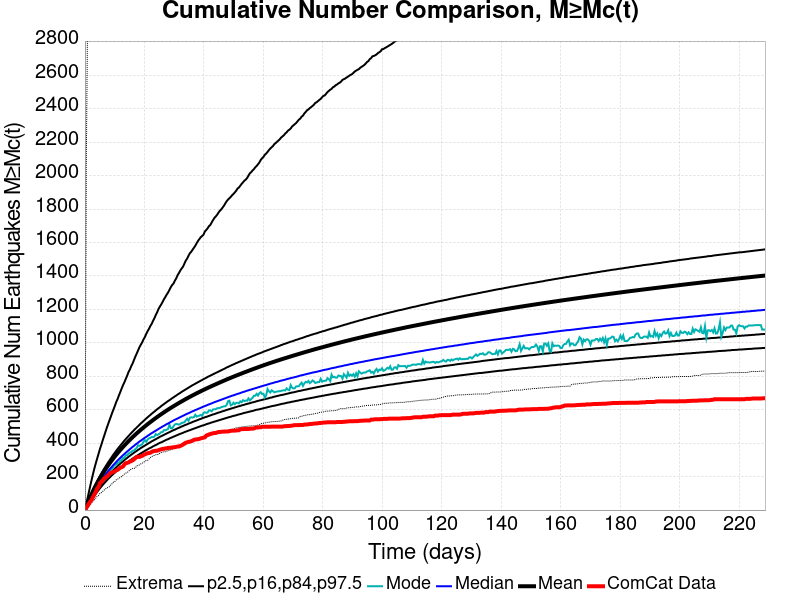

Source data for this figure (header and first rows):
Time (days), ComCat Data, Simulation Mean, Simulation Median, Simulation Mode, Simulation Minimum, Simulation Maximum, 2.5 %-ile, 16 %-ile, 84 %-ile, 97.5 %-ile
0.0, 0.0, 0.0, 0.0, 0.0, 0.0, 0.0, 0.0, 0.0, 0.0, 0.0
0.4582, 13.0, 20.65, 18.0, 17.0, 2.0, 2062, 10.0, 14.0, 24.0, 37.0
0.9165, 26.0, 41.02, 36.0, 34.0, 12.0, 3013, 23.0, 29.0, 46.0, 74.0
1.375, 40.0, 60.59, 54.0, 51.0, 21.0, 5428, 37.0, 44.0, 66.0, 111.0
1.833, 51.0, 79.17, 70.0, 67.0, 33.0, 6201, 50.0, 59.0, 86.0, 148.0
2.291, 63.0, 97.15, 85.0, 83.0, 44.0, 6644, 63.0, 73.0, 104.0, 184.0
2.749, 80.0, 114.4, 100.0, 94.0, 56.0, 7105, 75.0, 86.0, 122.0, 218.0
3.208, 95.0, 131.1, 115.0, 111.0, 61.0, 7427, 87.0, 99.0, 139.0, 251.0
3.666, 110.0, 146.9, 129.0, 123.0, 72.0, 7676, 98.0, 112.0, 156.0, 281.0
4.124, 130.0, 162.1, 142.0, 135.0, 83.0, 7882, 109.0, 124.0, 172.0, 309.0
4.582, 139.0, 176.7, 155.0, 146.0, 88.0, 8050, 120.0, 135.0, 188.0, 337.0
5.041, 160.0, 190.8, 167.0, 162.0, 99.0, 8203, 130.0, 146.0, 203.0, 365.0
5.499, 169.0, 204.6, 179.0, 166.0, 104.0, 8327, 140.0, 157.0, 218.0, 390.0
5.957, 176.0, 217.9, 190.0, 186.0, 111.0, 8443, 150.0, 168.0, 232.0, 416.0
6.415, 188.0, 230.7, 201.0, 196.0, 119.0, 8562, 159.0, 178.0, 246.0, 441.0
6.873, 194.0, 243.2, 212.0, 204.0, 126.0, 8649, 168.0, 187.0, 259.0, 466.0
7.332, 199.0, 255.3, 223.0, 212.0, 133.0, 8761, 177.0, 197.0, 272.0, 491.0
7.79, 207.0, 267.1, 233.0, 222.0, 135.0, 8861, 186.0, 206.0, 285.0, 514.0
8.248, 217.0, 278.4, 243.0, 230.0, 140.0, 8952, 194.0, 215.0, 297.0, 537.0
8.706, 223.0, 289.4, 252.0, 242.0, 152.0, 9046, 202.0, 224.0, 309.0, 559.0
9.165, 225.0, 300.3, 261.0, 246.0, 158.0, 9140, 210.0, 232.0, 321.0, 582.0
9.623, 229.0, 310.9, 271.0, 262.0, 168.0, 9230, 217.0, 240.0, 333.0, 603.0
10.08, 232.0, 321.3, 279.0, 270.0, 171.0, 9299, 225.0, 248.0, 344.0, 624.0
10.54, 238.0, 331.4, 288.0, 273.0, 181.0, 9364, 232.0, 256.0, 355.0, 647.0
11, 241.0, 341.1, 297.0, 281.0, 185.0, 9438, 239.0, 264.0, 366.0, 665.0
11.46, 247.0, 350.7, 305.0, 285.0, 191.0, 9505, 246.0, 271.0, 376.0, 687.0
11.91, 254.0, 360.1, 313.0, 296.0, 195.0, 9555, 253.0, 278.0, 386.0, 707.0
12.37, 257.0, 369.3, 321.0, 302.0, 202.0, 9617, 260.0, 285.0, 396.0, 728.0
12.83, 261.0, 378.2, 328.0, 312.0, 208.0, 9679, 266.0, 292.0, 406.0, 748.0
13.29, 274.0, 386.9, 336.0, 312.0, 216.0, 9731, 272.0, 299.0, 416.0, 765.0
13.75, 280.0, 395.5, 343.0, 328.0, 221.0, 9776, 278.0, 306.0, 425.0, 785.0
14.21, 282.0, 403.9, 350.0, 329.0, 225.0, 9819, 284.0, 312.0, 434.0, 804.0
14.66, 285.0, 412.3, 357.0, 337.0, 231.0, 9859, 290.0, 319.0, 443.0, 826.0
15.12, 290.0, 420.4, 364.0, 344.0, 241.0, 9899, 296.0, 325.0, 452.0, 841.0
15.58, 293.0, 428.4, 371.0, 347.0, 244.0, 9933, 302.0, 331.0, 461.0, 861.0
16.04, 297.0, 436.2, 378.0, 355.0, 249.0, 9968, 308.0, 337.0, 469.0, 877.0
16.5, 303.0, 443.9, 384.0, 356.0, 249.0, 10006, 313.0, 343.0, 478.0, 898.0
16.95, 311.0, 451.5, 391.0, 365.0, 253.0, 10097, 319.0, 349.0, 486.0, 918.0
17.41, 317.0, 458.8, 397.0, 372.0, 264.0, 10168, 324.0, 354.0, 494.0, 936.0
17.87, 318.0, 466, 403.0, 387.0, 267.0, 10230, 329.0, 360.0, 502.0, 955.0
18.33, 318.0, 473.2, 410.0, 384.0, 270.0, 10269, 334.0, 365.0, 510.0, 974.0
18.79, 322.0, 480.2, 415.0, 389.0, 276.0, 10311, 339.0, 371.0, 518.0, 989.0
19.25, 324.0, 487, 421.0, 393.0, 280.0, 10338, 344.0, 376.0, 525.0, 1003
19.7, 330.0, 493.8, 427.0, 409.0, 286.0, 10388, 349.0, 381.0, 533.0, 1021
20.16, 333.0, 500.5, 433.0, 418.0, 292.0, 10427, 354.0, 386.0, 540.0, 1035
20.62, 337.0, 507.2, 438.0, 408.0, 296.0, 10463, 359.0, 391.0, 548.0, 1054
21.08, 340.0, 513.6, 444.0, 422.0, 297.0, 10510, 363.0, 396.0, 555.0, 1070
21.54, 341.0, 520, 449.0, 429.0, 305.0, 10542, 368.0, 401.0, 562.0, 1084
22, 343.0, 526.2, 455.0, 432.0, 314.0, 10581, 372.0, 406.0, 569.0, 1101
22.45, 348.0, 532.3, 460.0, 437.0, 320.0, 10618, 376.0, 411.0, 576.0, 1114
22.91, 352.0, 538.4, 465.0, 436.0, 324.0, 10655, 381.0, 415.0, 583.0, 1132
23.37, 353.0, 544.5, 470.0, 440.0, 327.0, 10674, 385.0, 420.0, 589.0, 1148
23.83, 355.0, 550.5, 475.0, 454.0, 331.0, 10776, 389.0, 424.0, 596.0, 1167
24.29, 355.0, 556.4, 480.0, 448.0, 332.0, 10821, 393.0, 429.0, 603.0, 1183
24.74, 358.0, 562.3, 485.0, 453.0, 333.0, 10860, 398.0, 433.0, 609.0, 1203
25.2, 361.0, 568, 490.0, 458.0, 341.0, 10898, 402.0, 438.0, 615.0, 1217
25.66, 363.0, 573.6, 495.0, 466.0, 344.0, 10939, 405.0, 442.0, 622.0, 1230
26.12, 366.0, 579.1, 500.0, 467.0, 347.0, 10961, 409.0, 446.0, 628.0, 1245
26.58, 366.0, 584.6, 504.0, 478.0, 349.0, 11007, 413.0, 450.0, 634.0, 1261
27.04, 369.0, 590.1, 509.0, 477.0, 349.0, 11039, 417.0, 454.0, 640.0, 1274
... 440 more rows
